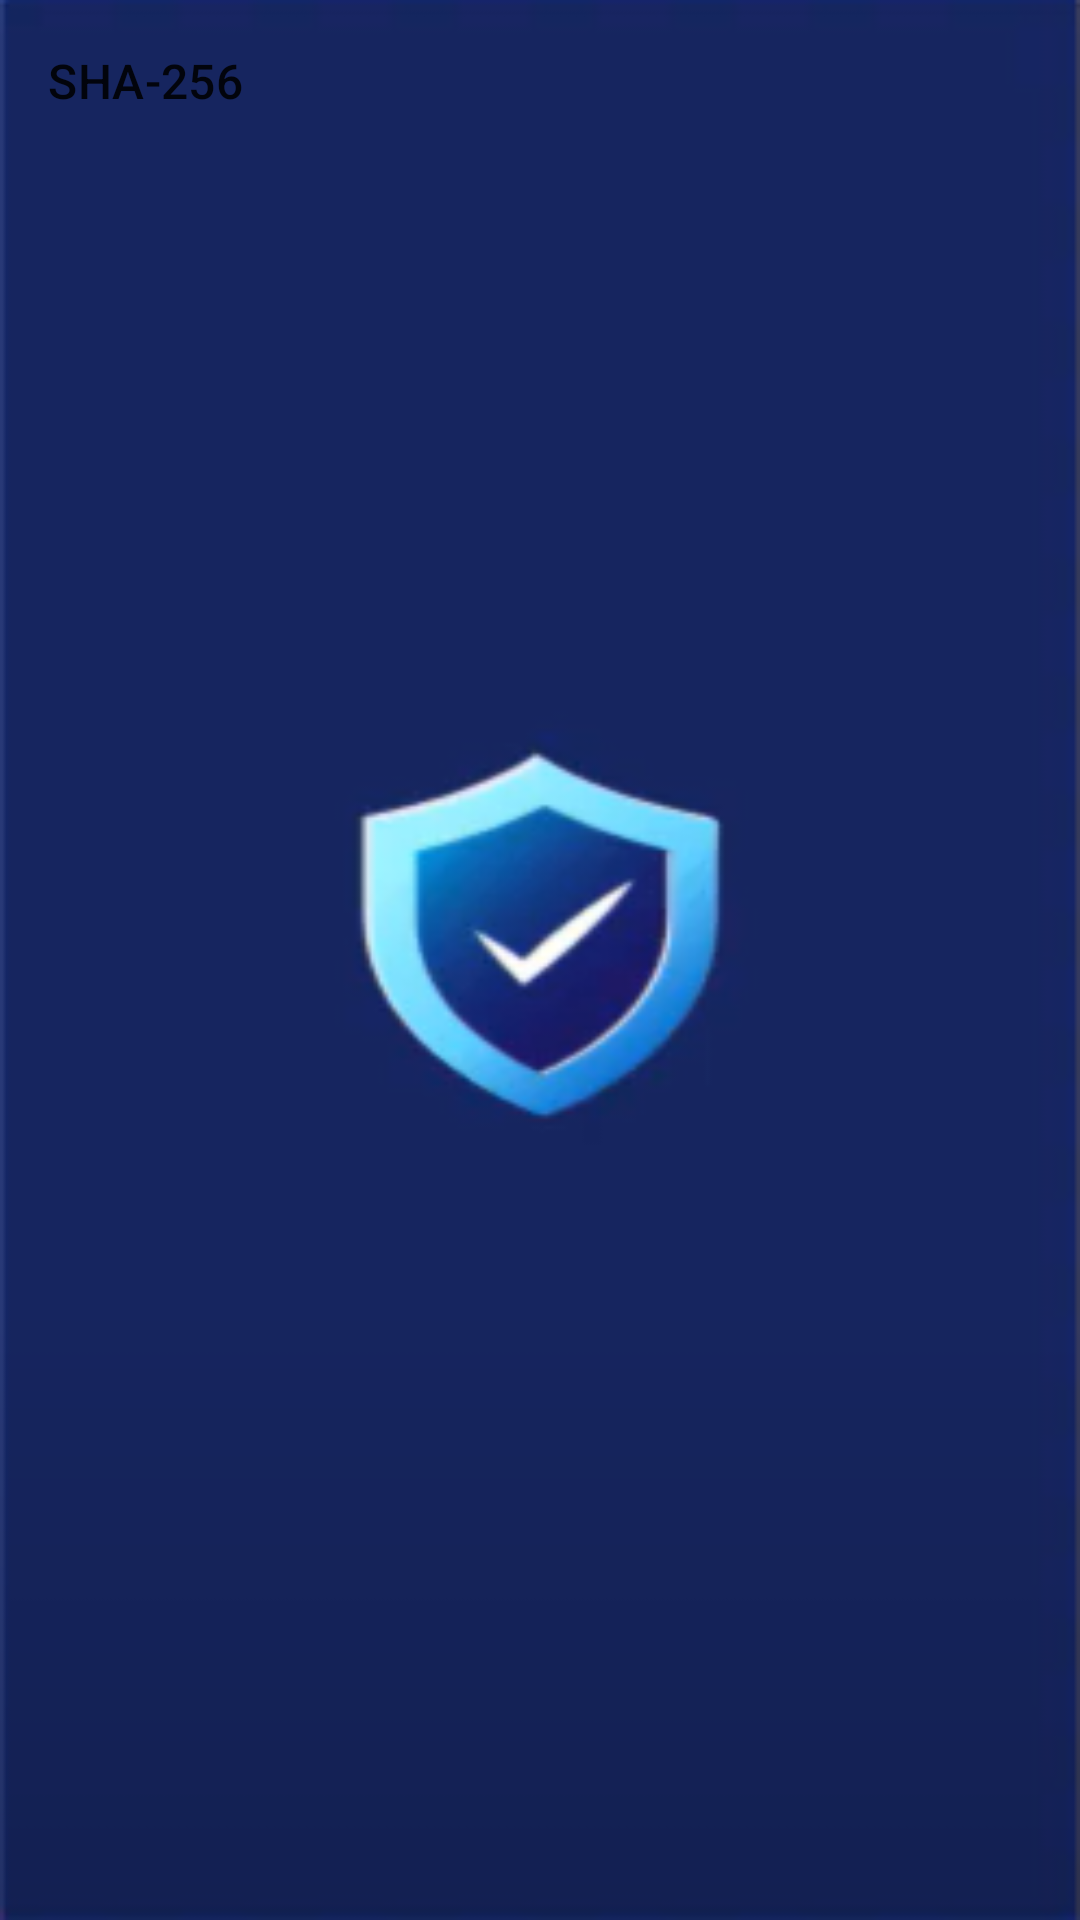

Reconstruct the res/layout file that produces this screen, plus the resources it refers to.
<!-- AndroidManifest.xml: application theme SPlash -->
<!-- res/layout/layout_view.xml -->
<TextView
    android:id="@+id/text_layout_view"
    xmlns:android="http://schemas.android.com/apk/res/android"
    android:layout_width="match_parent"
    android:layout_height="wrap_content"
    android:padding="16dp"
    android:textSize="16dp"
    android:textAppearance="?attr/textAppearanceSubtitle2"
    android:text="SHA-256"/>
<!-- resources referenced by this layout -->
<resources>
  <style name="SPlash" parent="Theme.MaterialComponents.DayNight.DarkActionBar">
      <item name="android:windowBackground">@drawable/hash</item>
      <item name="android:windowTranslucentStatus">true</item>
      <item name="android:windowTranslucentNavigation">true</item>
      </style>
  <!-- drawable hash: png bitmap (drawable, 28582 bytes) -->
</resources>
